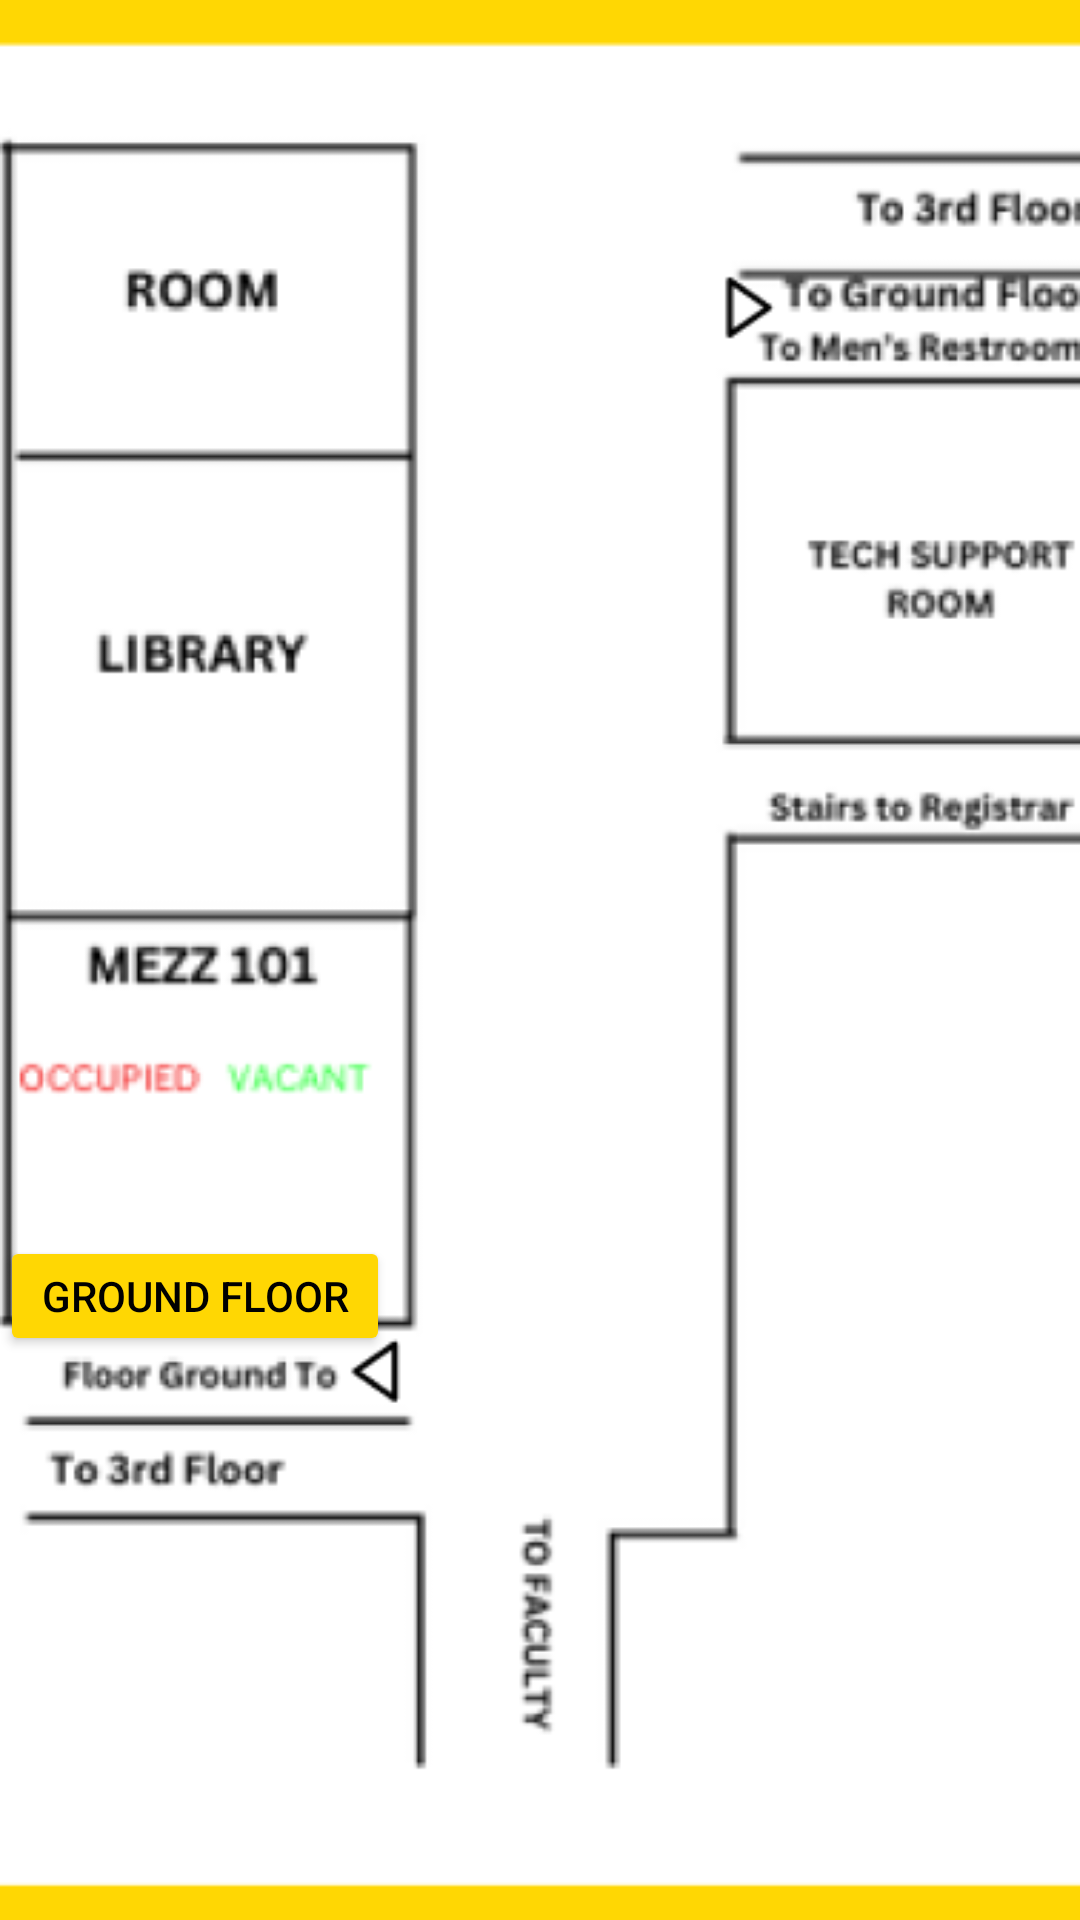

The Android layout XML behind this screen, and the referenced resources:
<!-- AndroidManifest.xml: application theme Theme.RTSM -->
<!-- res/layout/activity_bldg_main2.xml -->
<?xml version="1.0" encoding="utf-8"?>
<RelativeLayout xmlns:android="http://schemas.android.com/apk/res/android"
    xmlns:app="http://schemas.android.com/apk/res-auto"
    xmlns:tools="http://schemas.android.com/tools"
    android:layout_width="match_parent"
    android:layout_height="match_parent"
    android:background="@drawable/mainbldg2"
    tools:context=".bldg_main2">

    <Button
        android:id="@+id/Floor1"
        android:layout_width="130sp"
        android:layout_height="40sp"
        android:layout_alignParentBottom="true"
        android:layout_marginBottom="188dp"
        android:text="Ground floor"
        android:backgroundTint="#FFD703"
        android:textColor="@color/black"
        />


</RelativeLayout>
<!-- resources referenced by this layout -->
<resources>
  <!-- drawable mainbldg2: png bitmap (drawable, 33622 bytes) -->
  <style name="Theme.RTSM" parent="Base.Theme.RTSM" />
  <style name="Base.Theme.RTSM" parent="Theme.Material3.DayNight.NoActionBar">
          
          
      </style>
  <!-- not gathered from this repository: default colours our renderer supplied (Android Studio template values) -->
  <color name="black">#FF000000</color>
</resources>
